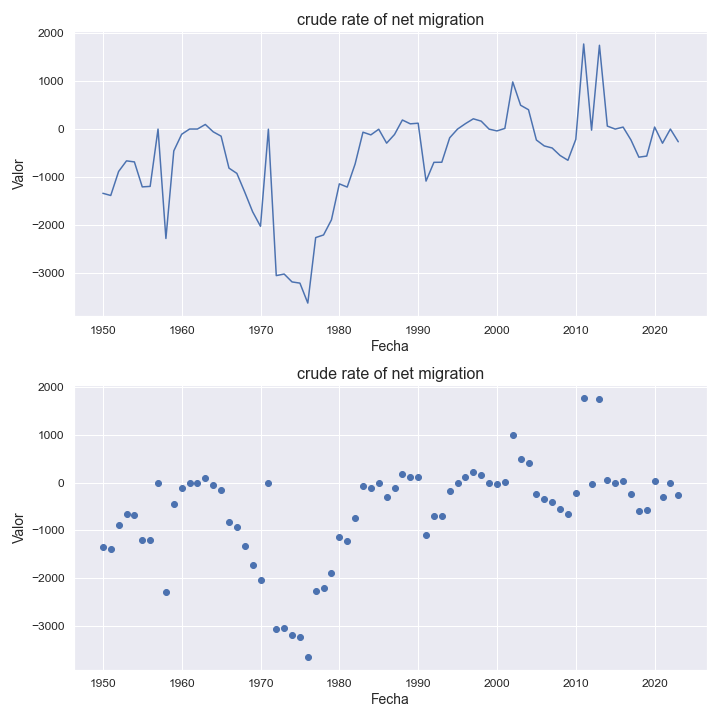

The table this chart was drawn from, first rows:
indicatorshortname, locationid, location, iso2, timeid, time, value
crude rate of net migration, 818, egypt, eg, 1, 1950, -1343
crude rate of net migration, 818, egypt, eg, 2, 1951, -1389
crude rate of net migration, 818, egypt, eg, 3, 1952, -887.0
crude rate of net migration, 818, egypt, eg, 4, 1953, -665.0
crude rate of net migration, 818, egypt, eg, 5, 1954, -687.0
crude rate of net migration, 818, egypt, eg, 6, 1955, -1209
crude rate of net migration, 818, egypt, eg, 7, 1956, -1199
crude rate of net migration, 818, egypt, eg, 8, 1957, -1.13
crude rate of net migration, 818, egypt, eg, 9, 1958, -2288
crude rate of net migration, 818, egypt, eg, 10, 1959, -457.0
crude rate of net migration, 818, egypt, eg, 11, 1960, -109.0
crude rate of net migration, 818, egypt, eg, 12, 1961, 0.09
crude rate of net migration, 818, egypt, eg, 13, 1962, 0.14
crude rate of net migration, 818, egypt, eg, 14, 1963, 96.0
crude rate of net migration, 818, egypt, eg, 15, 1964, -58.0
crude rate of net migration, 818, egypt, eg, 16, 1965, -149.0
crude rate of net migration, 818, egypt, eg, 17, 1966, -817.0
crude rate of net migration, 818, egypt, eg, 18, 1967, -927.0
crude rate of net migration, 818, egypt, eg, 19, 1968, -1318
crude rate of net migration, 818, egypt, eg, 20, 1969, -1729
crude rate of net migration, 818, egypt, eg, 21, 1970, -2034
crude rate of net migration, 818, egypt, eg, 22, 1971, -3.19
crude rate of net migration, 818, egypt, eg, 23, 1972, -3064
crude rate of net migration, 818, egypt, eg, 24, 1973, -3031
crude rate of net migration, 818, egypt, eg, 25, 1974, -3196
crude rate of net migration, 818, egypt, eg, 26, 1975, -3221
crude rate of net migration, 818, egypt, eg, 27, 1976, -3638
crude rate of net migration, 818, egypt, eg, 28, 1977, -2269
crude rate of net migration, 818, egypt, eg, 29, 1978, -2214
crude rate of net migration, 818, egypt, eg, 30, 1979, -1898
crude rate of net migration, 818, egypt, eg, 31, 1980, -1146
crude rate of net migration, 818, egypt, eg, 32, 1981, -1213
crude rate of net migration, 818, egypt, eg, 33, 1982, -732.0
crude rate of net migration, 818, egypt, eg, 34, 1983, -66.0
crude rate of net migration, 818, egypt, eg, 35, 1984, -122.0
crude rate of net migration, 818, egypt, eg, 36, 1985, -4.0
crude rate of net migration, 818, egypt, eg, 37, 1986, -295.0
crude rate of net migration, 818, egypt, eg, 38, 1987, -114.0
crude rate of net migration, 818, egypt, eg, 39, 1988, 189.0
crude rate of net migration, 818, egypt, eg, 40, 1989, 109.0
crude rate of net migration, 818, egypt, eg, 41, 1990, 122.0
crude rate of net migration, 818, egypt, eg, 42, 1991, -1088
crude rate of net migration, 818, egypt, eg, 43, 1992, -696.0
crude rate of net migration, 818, egypt, eg, 44, 1993, -694.0
crude rate of net migration, 818, egypt, eg, 45, 1994, -183.0
crude rate of net migration, 818, egypt, eg, 46, 1995, -0.49
crude rate of net migration, 818, egypt, eg, 47, 1996, 113.0
crude rate of net migration, 818, egypt, eg, 48, 1997, 214.0
crude rate of net migration, 818, egypt, eg, 49, 1998, 165.0
crude rate of net migration, 818, egypt, eg, 50, 1999, -2.0
crude rate of net migration, 818, egypt, eg, 51, 2000, -39.0
crude rate of net migration, 818, egypt, eg, 52, 2001, 13.0
crude rate of net migration, 818, egypt, eg, 53, 2002, 985.0
crude rate of net migration, 818, egypt, eg, 54, 2003, 497.0
crude rate of net migration, 818, egypt, eg, 55, 2004, 404.0
crude rate of net migration, 818, egypt, eg, 56, 2005, -229.0
crude rate of net migration, 818, egypt, eg, 57, 2006, -353.0
crude rate of net migration, 818, egypt, eg, 58, 2007, -396.0
crude rate of net migration, 818, egypt, eg, 59, 2008, -552.0
crude rate of net migration, 818, egypt, eg, 60, 2009, -653.0
... 14 more rows
